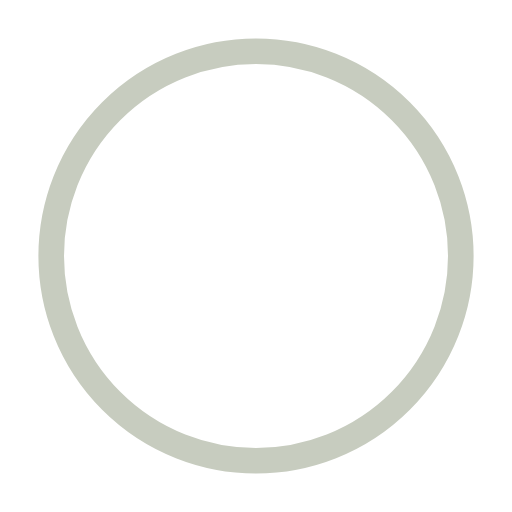
t = 0.00 s
t = 0.50 s: frame unchanged from t = 0.00 s, image omitted
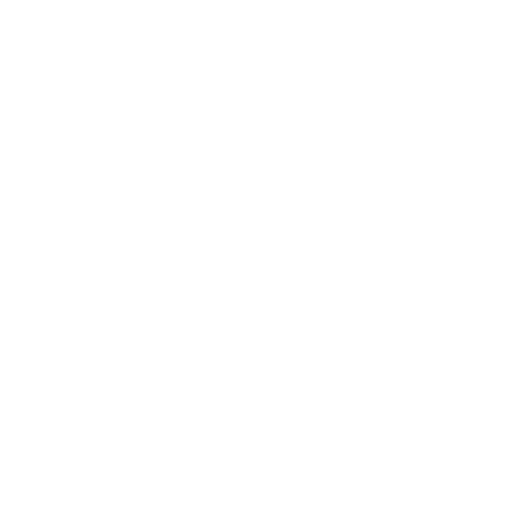
t = 1.00 s
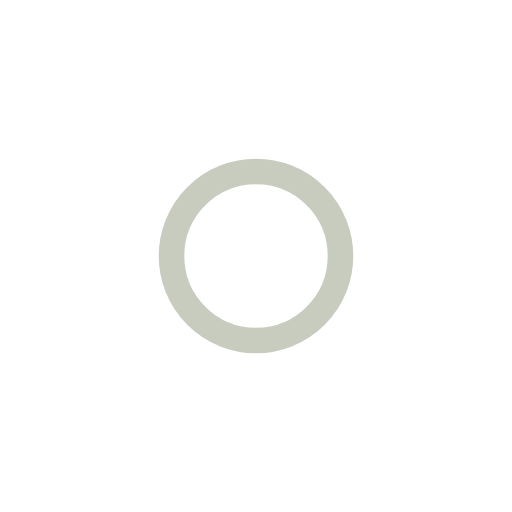
t = 1.50 s
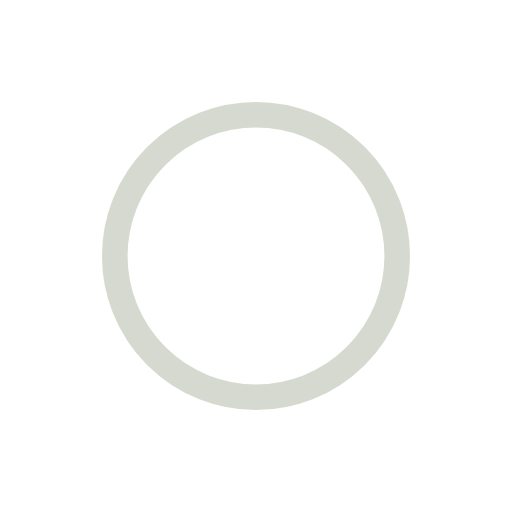
t = 2.00 s
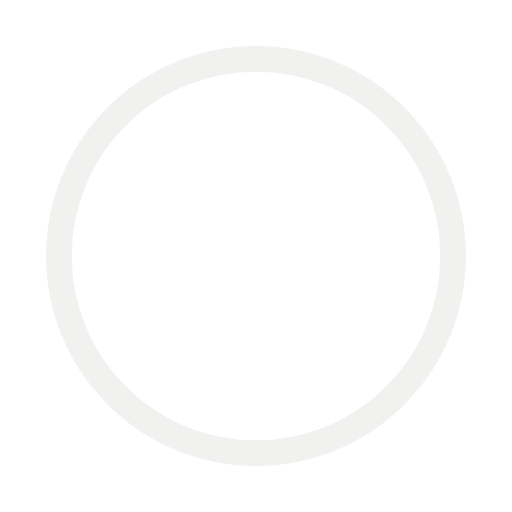
t = 2.67 s

The animated SVG that drew these frames (rendered in a browser with its animation timeline set to each time). Animation: 4 SMIL elements (animate=4); one cycle of 3.00 s, repeats indefinitely.

<?xml version="1.0" encoding="utf-8"?><svg width='120px' height='120px' xmlns="http://www.w3.org/2000/svg" viewBox="0 0 100 100" preserveAspectRatio="xMidYMid" class="uil-ripple"><rect x="0" y="0" width="100" height="100" fill="none" class="bk"></rect><g> <animate attributeName="opacity" dur="2s" repeatCount="indefinite" begin="0s" keyTimes="0;0.33;1" values="1;1;0"></animate><circle cx="50" cy="50" r="40" stroke="#ffffff" fill="none" stroke-width="5" stroke-linecap="round"><animate attributeName="r" dur="2s" repeatCount="indefinite" begin="0s" keyTimes="0;0.33;1" values="0;22;44"></animate></circle></g><g><animate attributeName="opacity" dur="2s" repeatCount="indefinite" begin="1s" keyTimes="0;0.33;1" values="1;1;0"></animate><circle cx="50" cy="50" r="40" stroke="#c7ccbf" fill="none" stroke-width="5" stroke-linecap="round"><animate attributeName="r" dur="2s" repeatCount="indefinite" begin="1s" keyTimes="0;0.33;1" values="0;22;44"></animate></circle></g></svg>
